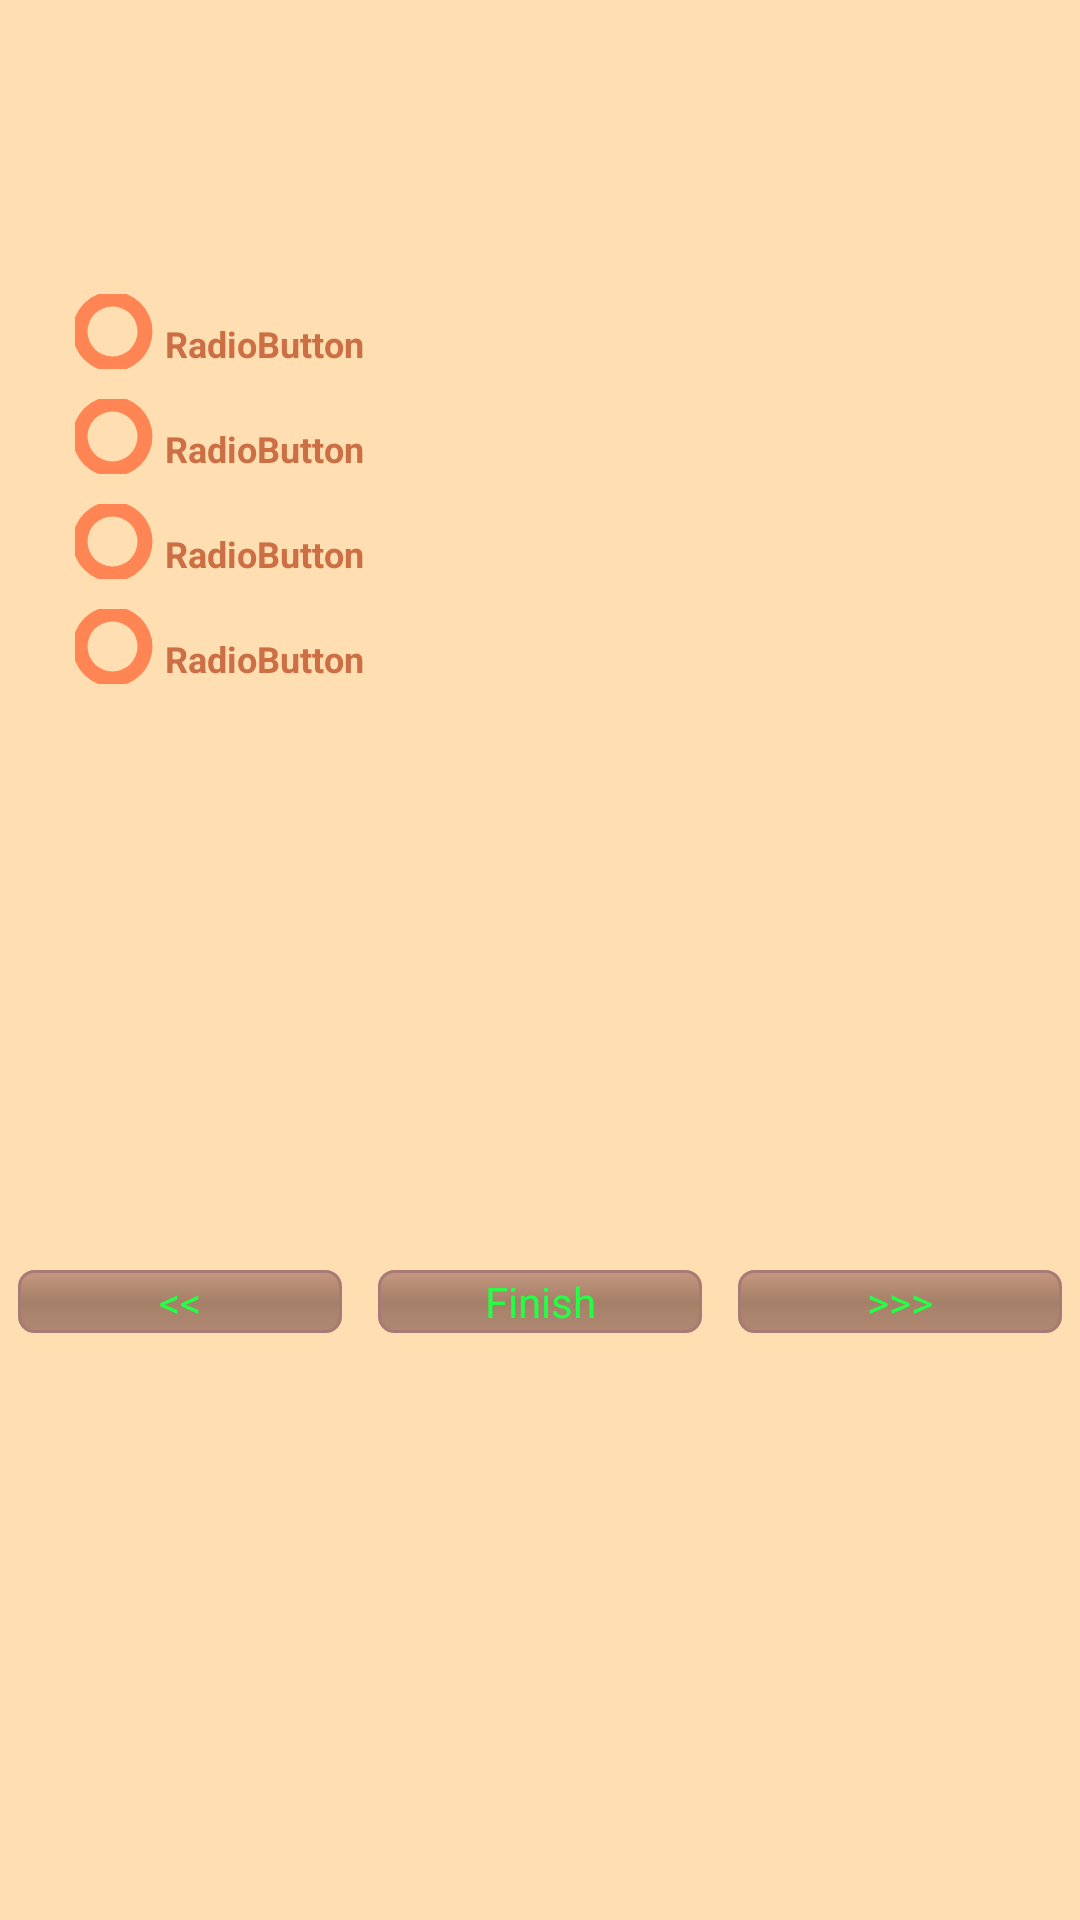

Android layout source for this screen:
<!-- AndroidManifest.xml: activity theme FullscreenTheme -->
<!-- res/layout/question.xml -->
<?xml version="1.0" encoding="utf-8"?>
<TableLayout xmlns:android="http://schemas.android.com/apk/res/android"
    android:id="@+id/quizLayout"
    style="@style/Theme.BengaliQuizApp"
    android:layout_width="match_parent"
    android:layout_height="match_parent" >

    <EditText
        android:id="@+id/quizquestion"
        style="@style/DefaultNonEditableText"
        android:textColor="#554411"
        android:gravity="left" 
        android:textSize="13sp"
  
        >
    </EditText>

    <RadioGroup
        android:id="@+id/answers"
        android:paddingLeft="5dp"
        android:textColor="#557421"
        android:layout_marginLeft="10dp"
        android:layout_width="wrap_content"   
        android:layout_height="wrap_content"
        >

        <RadioButton
            android:id="@+id/a0"            
            style="@style/RadioButtonTheme"         
            android:text="RadioButton" />

        <RadioButton
            android:id="@+id/a1"
			style="@style/RadioButtonTheme" 
            android:text="RadioButton" />

        <RadioButton
            android:id="@+id/a2"
            style="@style/RadioButtonTheme"  
            android:text="RadioButton" />

        <RadioButton
            android:id="@+id/a3"
           android:layout_weight="1"
            style="@style/RadioButtonTheme"           
            android:text="RadioButton" />
    </RadioGroup>

    <LinearLayout
        android:id="@+id/linearLayout1"
        style="@style/VerticalThemeLayout"
        android:layout_width="fill_parent"
        android:layout_height="wrap_content"
        android:layout_weight="3"
        android:orientation="horizontal" >

        <Button
            android:id="@+id/Prev"
            style="@style/NormalButtonTheme"
            android:layout_weight="1"
            android:text="&lt;&lt;" />

        <Button
            android:id="@+id/finish"
            android:layout_weight="1"
            style="@style/NormalButtonTheme"
            android:text="Finish" />

        <Button
            android:id="@+id/Next"
            android:layout_weight="1"
            style="@style/NormalButtonTheme"            
            android:text=">>>" />
    </LinearLayout>

</TableLayout>
<!-- resources referenced by this layout -->
<resources>
  <style name="NormalButtonTheme">
          <item name="android:background">@drawable/buttonselector</item>
          <item name="android:gravity">center</item>
          <item name="android:paddingLeft">2dp</item>
          <item name="android:paddingRight">2dp</item>
          <item name="android:textColor">#22FF44</item>
          <item name="android:layout_width">fill_parent</item>
          <item name="android:layout_height">wrap_content</item>
          <item name="android:layout_marginLeft">6dp</item>
          <item name="android:layout_marginRight">6dp</item>
       </style>
  <style name="RadioButtonTheme">
          <item name="android:button">@drawable/rad_btn_selector</item>
          <item name="android:paddingLeft">5dp</item>
          <item name="android:paddingTop">8dp</item>
          <item name="android:layout_height">wrap_content</item>
          <item name="android:textColor">#cc6F44</item>
          <item name="android:textSize">12sp</item>
           <item name="android:textStyle">bold</item>
          <item name="android:drawablePadding">5dp</item>         
          <item name="android:layout_marginLeft">5dp</item>
          <item name="android:layout_marginTop">10dp</item>
          <item name="android:layout_marginRight">10dp</item>
          <item name="android:layout_width">match_parent</item>
         
      </style>
  <style name="Theme.BengaliQuizApp" parent="Theme.AppCompat.Light">
          
          <item name="colorPrimary">@color/purple_500</item>
          <item name="colorPrimaryVariant">@color/purple_700</item>
          <item name="colorOnPrimary">@color/white</item>
          
          <item name="colorSecondary">@color/teal_200</item>
          <item name="colorSecondaryVariant">@color/teal_700</item>
          <item name="colorOnSecondary">@color/black</item>
          
          <item name="android:statusBarColor">?attr/colorPrimaryVariant</item>
          <item name="android:background">#FFDFb2</item>
          <item name="android:gravity">center_vertical|center_horizontal</item>
          <item name="android:layout_width">match_parent</item>
          <item name="android:layout_height">wrap_content</item>
          <item name="android:orientation">vertical</item>
          <item name="contentInsetStart">0dp</item>
          <item name="contentInsetEnd">0dp</item>
          
      </style>
  <style name="VerticalThemeLayout" parent="Theme.AppCompat.Light">
          <item name="android:background">#FFDFb2</item>
          <item name="android:gravity">center_vertical|center_horizontal</item>
          <item name="android:layout_width">match_parent</item>
          <item name="android:layout_height">wrap_content</item>
          <item name="android:orientation">vertical</item>
          <item name="contentInsetStart">0dp</item>
          <item name="contentInsetEnd">0dp</item>
      </style>
  <style name="FullscreenTheme" parent="android:Theme.NoTitleBar">
          <item name="android:windowContentOverlay">@null</item>
          <item name="android:windowBackground">@null</item>
          <item name="buttonBarStyle">@style/ButtonBar</item>
          <item name="buttonBarButtonStyle">@style/ButtonBarButton</item>
      </style>
  <color name="purple_500">#FF6200EE</color>
  <color name="purple_700">#FF3700B3</color>
  <color name="white">#FFFFFFFF</color>
  <color name="teal_200">#FF03DAC5</color>
  <color name="teal_700">#FF018786</color>
  <color name="black">#FF000000</color>
  <style name="ButtonBar">
          <item name="android:paddingLeft">2dp</item>
          <item name="android:paddingTop">5dp</item>
          <item name="android:paddingRight">2dp</item>
          <item name="android:paddingBottom">0dp</item>
          <item name="android:background">@android:drawable/bottom_bar</item>
      </style>
  <style name="ButtonBarButton" />
</resources>
